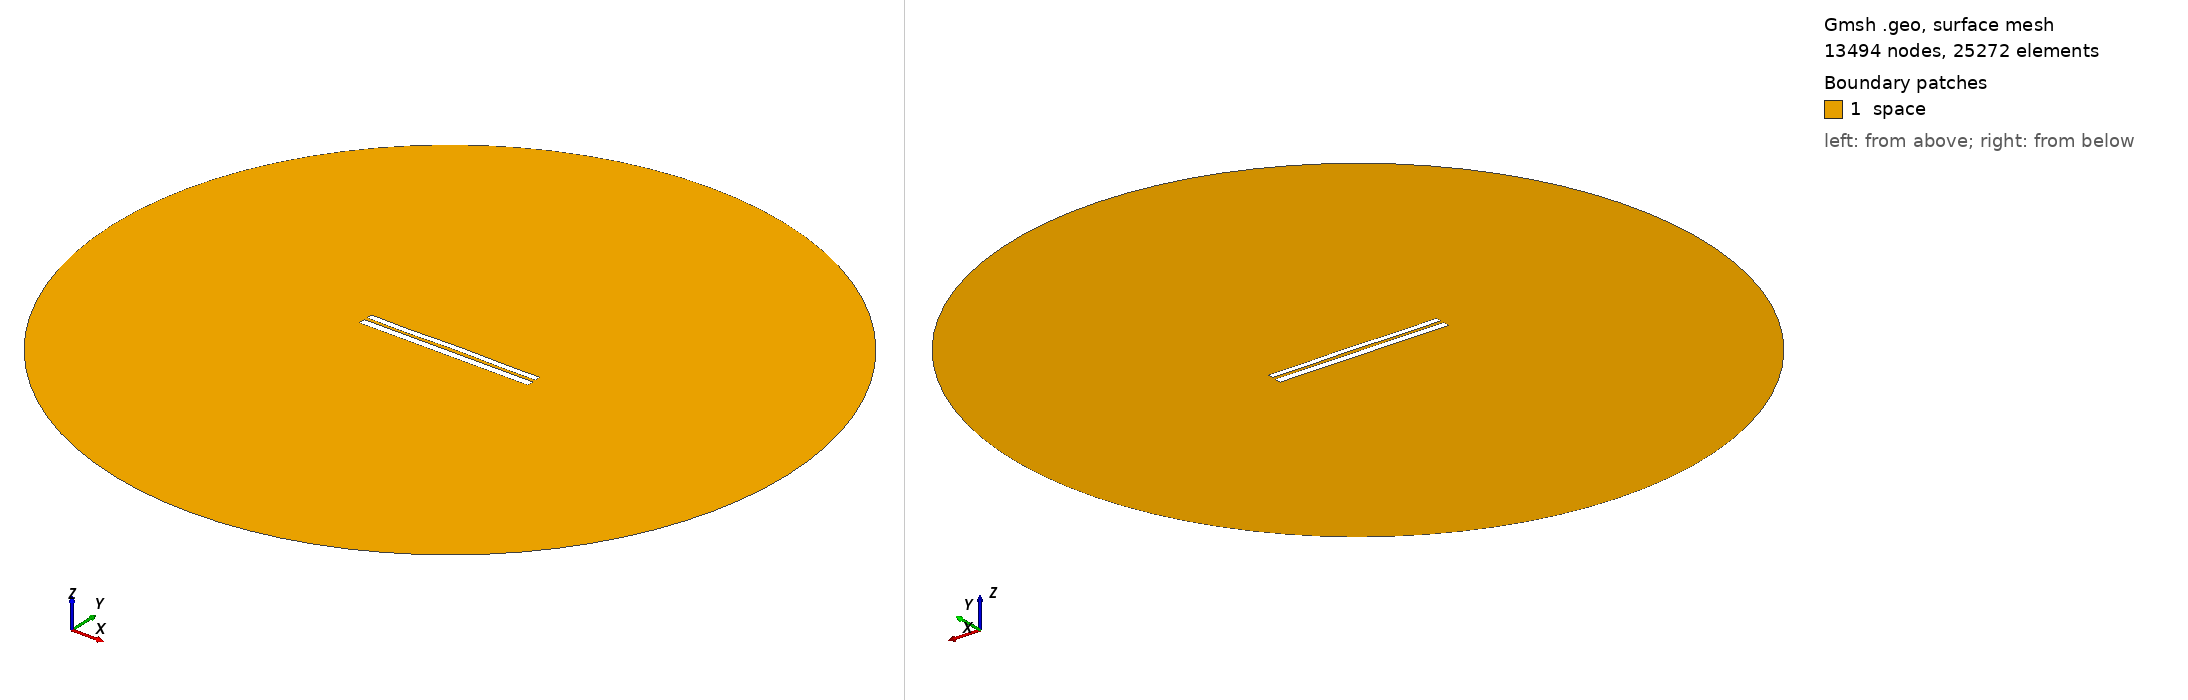

Gmsh geometry script, surface-meshed: 13494 nodes, 25272 surface elements. Boundary patches (legend numbers): 1 space. Left view from above one corner, right view from below the opposite corner. Legend entries are the model's physical surfaces. The drawing asked Gmsh for element sizes between 1% and 20% of the model's largest extent; the script's own settings can give other sizes.

=== 7206.geo (drawn) ===
//---------------------------------------
// Geometry kernel
//---------------------------------------

SetFactory("OpenCASCADE");



//---------------------------------------
// Parameters of the geometry
//---------------------------------------

// Overetch of the upper plate
overetch = 0.25;

// Distance between the plates
distance = 1.75;

// Discretization over the x axis (for the deformation)
nx = 50; 

// Length of the plate
L = 100 - overetch; 

// Number of modes
n = 4; 

// 1st mode coefficient
coeff(1) = 0.0;
beta(1) = 0.596864 * 3.1415926535 / L;

// 2nd mode coefficient
coeff(2) = 0.07499999999999998;
beta(2) = 1.49418 * 3.1415926535 / L;

// 3rd mode coefficient
coeff(3) = -0.075;
beta(3) = 2.50025 * 3.1415926535 / L;

// 4th mode coefficient
coeff(4) = -0.15;
beta(4) = 3.49999 * 3.1415926535 / L;



//---------------------------------------
// Upper plate (deformed rectangle)
//---------------------------------------

// Coordiantes of the upper plate
xmin = -50;
xmax = 50 - overetch;

// Height of the upper plate
yheight = 4 - 2 * overetch;

// Indexes of the points
UpperID[] = {};
LowerID[] = {};
LeftID[] = {};
RightID[] = {};

// Point index
p = 1;

// Horizontal edges
For i In {1:nx}
    x = xmin + (i-1)*(xmax - xmin)/(nx-1);

    y_bottom = distance / 2 + overetch;
    For j In {1:n}
        C = (Cosh(beta(j)*L) + Cos(beta(j)*L)) / (Sinh(beta(j)*L) + Sin(beta(j)*L));
        y_bottom  = y_bottom + coeff(j) * (Cosh(beta(j)*(x+50)) - Cos(beta(j)*(x+50)) - C * (Sinh(beta(j)*(x+50)) - Sin(beta(j)*(x+50))));
    EndFor

    y_top = y_bottom + yheight;

    Point(p) = {x, y_top, 0, 1.0};
    UpperID[i] = p;
    p = p + 1;

    Point(p) = {x, y_bottom, 0, 1.0};
    LowerID[i] = p;
    p = p + 1;
EndFor

// Create point lists
UpperPts[] = {}; LowerPts[] = {};
For i In {1:nx}
  UpperPts[] += {UpperID[i]};
  LowerPts[] += {LowerID[i]};
EndFor

// Build splines
Spline(1) = {UpperPts[]};
Spline(2) = {LowerPts[]};
Line(3) = {LowerPts[nx-1], UpperPts[nx-1]};
Line(4) = {LowerPts[0], UpperPts[0]};

// Build the plane surface
Curve Loop(1) = {2, 3, -1, -4};
Plane Surface(1) = {1};



//---------------------------------------
// Lower plate (rectangle)
//---------------------------------------

// Vertices
Point(1001) = {-50, -1, 0, 1.0};
Point(1002) = { 50, -1, 0, 1.0};
Point(1003) = { 50,  -5, 0, 1.0};
Point(1004) = {-50,  -5, 0, 1.0};

// Edges
Line(5) = {1001, 1002};
Line(6) = {1002, 1003};
Line(7) = {1003, 1004};
Line(8) = {1004, 1001};

// Plane surface
Line Loop(2) = {5, 6, 7, 8};
Plane Surface(2) = {2}; 



//---------------------------------------
// Outer (fictious) boundary
//---------------------------------------

// Points
Point(1005) = {0, 0, 0};       // Center
Point(1006) = {200, 0, 0};     // Start point
Point(1007) = {0, 200, 0};     // 90 degrees
Point(1008) = {-200, 0, 0};    // 180 degrees
Point(1009) = {0, -200, 0};    // 270 degrees

// Circle arcs (each needs start, center, end)
Circle(9) = {1006, 1005, 1007};
Circle(10) = {1007, 1005, 1008};
Circle(11) = {1008, 1005, 1009};
Circle(12) = {1009, 1005, 1006};

// Plane surface for the entire domain
Curve Loop(3) = {9, 10, 11, 12};
Surface(3) = {3};

// Subtract the plates from the whole domain to obtain the actual domain where we want to solve the equations
BooleanDifference{ Surface{3}; Delete; }{ Surface{1}; Surface{2}; Delete; }




//---------------------------------------
// Transfinite Lines/Curves
//---------------------------------------

// Set the number of points on the boundaries
r = 7;

// Plates
Transfinite Curve {1, 2} = 50*r Using Progression 1;
Transfinite Curve {3, 4} = 2*r Using Progression 1;
Transfinite Line {5, 7} = 50*r Using Progression 1;
Transfinite Line {6, 8} = 2*r Using Progression 1;

// Outer boundary
Transfinite Line {9, 10, 11, 12} = 20 Using Progression 1;



//---------------------------------------
// Physical groups
//---------------------------------------                

// Physical curves (boundaries)
Physical Line("force_segment", 10) = {2};
Physical Line("upper_plate", 11) = {1, 3, 4};
Physical Line("lower_plate", 12) = {5, 6, 7, 8};
Physical Line("boundary", 20) = {9, 10, 11, 12};

// Physical Surfaces
Physical Surface("space", 30) = {3};



//---------------------------------------
// 6. Generate the Mesh
//---------------------------------------

// 2D mesh generation
Mesh 2;
